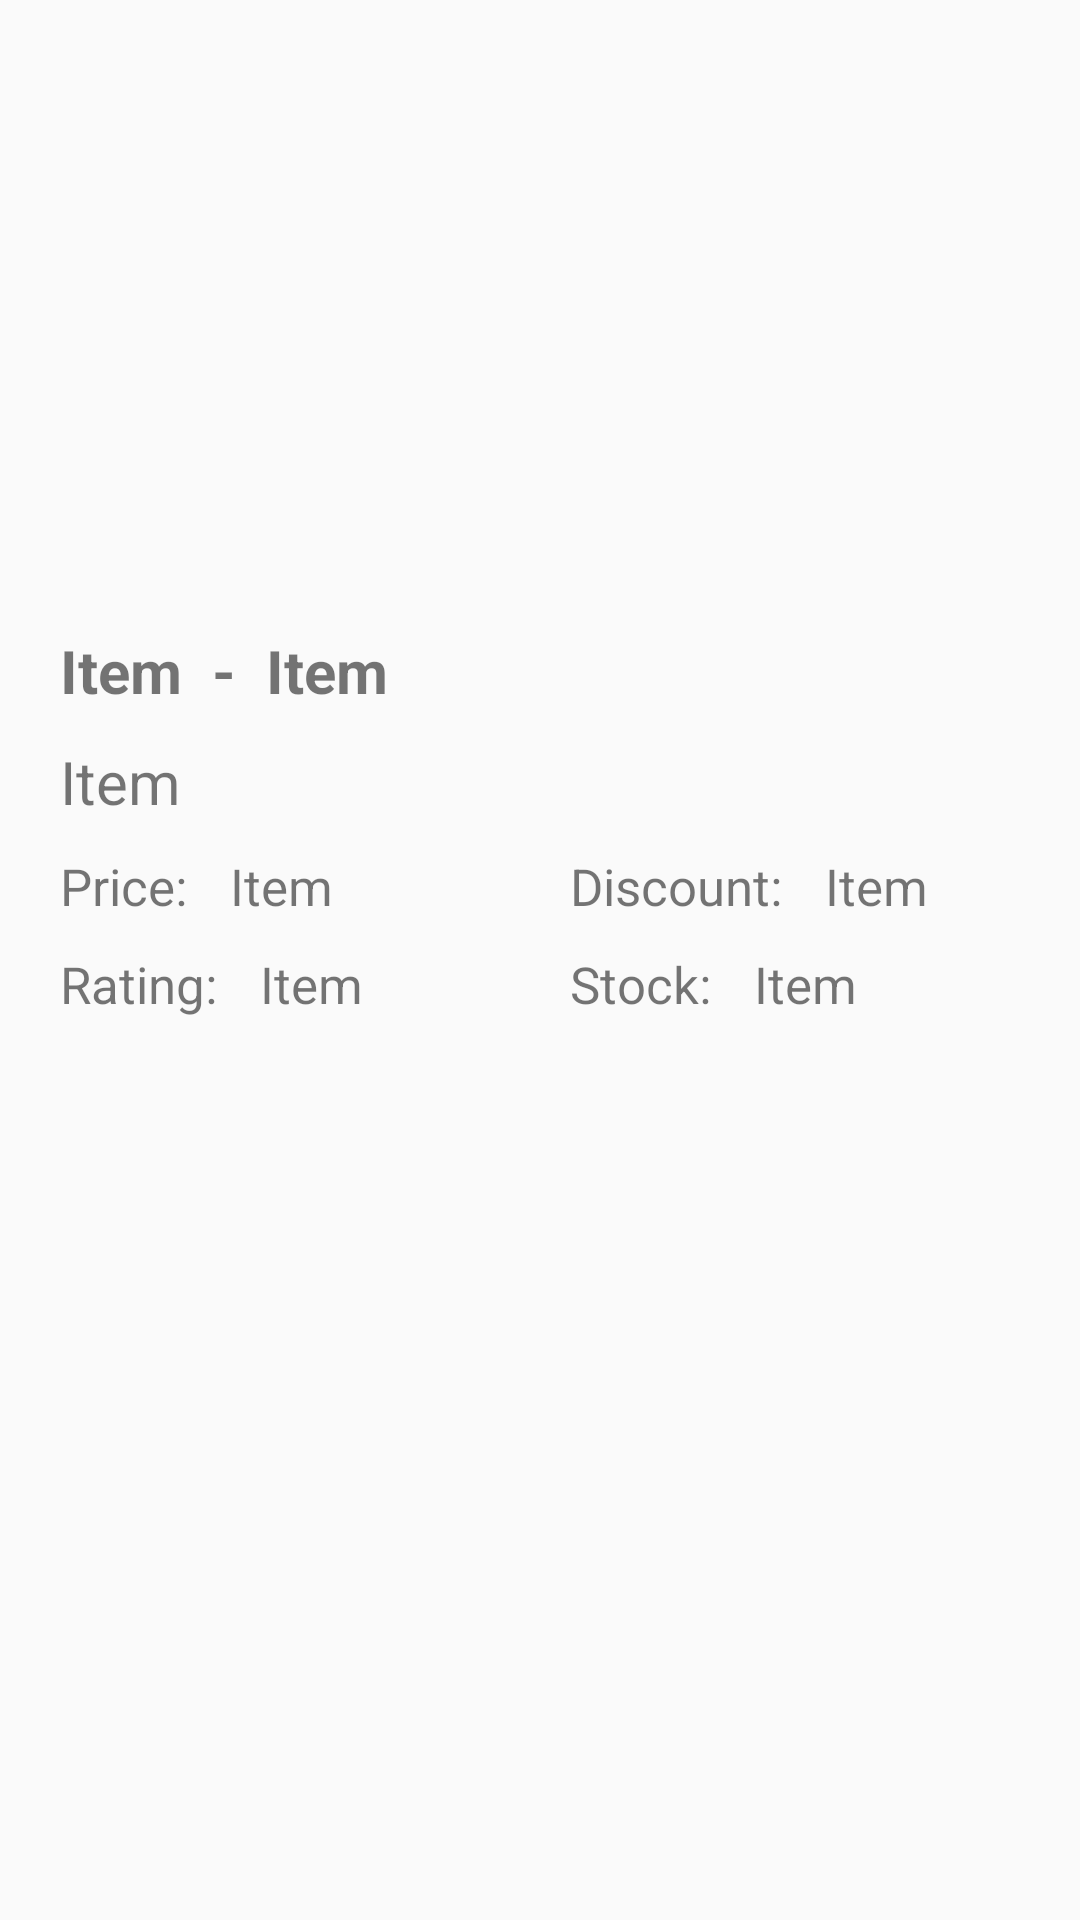

Produce the Android XML layout that renders to this screen, including the resource entries it uses.
<!-- AndroidManifest.xml: application theme Theme.DummyJSONApp -->
<!-- res/layout/product_card_view_design.xml -->
<?xml version="1.0" encoding="utf-8"?>
<androidx.constraintlayout.widget.ConstraintLayout xmlns:android="http://schemas.android.com/apk/res/android"
    android:layout_width="match_parent"
    android:layout_height="wrap_content">

    <LinearLayout
        android:layout_width="match_parent"
        android:layout_height="wrap_content"
        android:orientation="vertical"
        android:padding="5dp">

        <ImageView
            android:id="@+id/imageView"
            android:layout_width="match_parent"
            android:layout_height="200dp">
        </ImageView>

        <LinearLayout
            android:layout_width="match_parent"
            android:layout_height="wrap_content"
            android:orientation="horizontal"
            android:padding="5dp">

            <TextView
                android:id="@+id/brand_textView"
                android:layout_width="wrap_content"
                android:layout_height="wrap_content"
                android:layout_marginStart="10dp"
                android:layout_marginLeft="15dp"
                android:text="Item"
                android:textSize="20sp"
                android:textStyle="bold" />

            <TextView
                android:layout_width="wrap_content"
                android:layout_height="wrap_content"
                android:layout_marginStart="10dp"
                android:layout_marginLeft="15dp"
                android:text="-"
                android:textSize="20sp"
                android:textStyle="bold" />

            <TextView
                android:id="@+id/title_textView"
                android:layout_width="wrap_content"
                android:layout_height="wrap_content"
                android:layout_marginStart="10dp"
                android:layout_marginLeft="15dp"
                android:text="Item"
                android:textSize="20sp"
                android:textStyle="bold" />

        </LinearLayout>

        <TextView
            android:id="@+id/description_textView"
            android:layout_width="wrap_content"
            android:layout_height="wrap_content"
            android:layout_marginStart="10dp"
            android:layout_marginLeft="15dp"
            android:padding="5dp"
            android:text="Item"
            android:textSize="20sp" />

        <LinearLayout
            android:layout_width="match_parent"
            android:layout_height="wrap_content"
            android:orientation="horizontal"
            android:weightSum="2"
            android:padding="5dp">

            <LinearLayout
                android:layout_width="match_parent"
                android:layout_height="wrap_content"
                android:layout_weight="1"
                android:orientation="horizontal">

                <TextView
                    android:layout_width="wrap_content"
                    android:layout_height="wrap_content"
                    android:layout_marginStart="10dp"
                    android:layout_marginLeft="15dp"
                    android:text="Price: "
                    android:textSize="17sp" />

                <TextView
                    android:id="@+id/price_textView"
                    android:layout_width="wrap_content"
                    android:layout_height="wrap_content"
                    android:layout_marginStart="10dp"
                    android:layout_marginLeft="15dp"
                    android:text="Item"
                    android:textSize="17sp" />

            </LinearLayout>

            <LinearLayout
                android:layout_width="match_parent"
                android:layout_height="wrap_content"
                android:layout_weight="1"
                android:orientation="horizontal">

                <TextView
                    android:layout_width="wrap_content"
                    android:layout_height="wrap_content"
                    android:layout_marginStart="10dp"
                    android:layout_marginLeft="15dp"
                    android:text="Discount: "
                    android:textSize="17sp" />

                <TextView
                    android:id="@+id/discount_percentage_textView"
                    android:layout_width="wrap_content"
                    android:layout_height="wrap_content"
                    android:layout_marginStart="10dp"
                    android:layout_marginLeft="15dp"
                    android:text="Item"
                    android:textSize="17sp" />

            </LinearLayout>

        </LinearLayout>

        <LinearLayout
            android:layout_width="match_parent"
            android:layout_height="wrap_content"
            android:orientation="horizontal"
            android:weightSum="2"
            android:padding="5dp">

            <LinearLayout
                android:layout_width="match_parent"
                android:layout_height="wrap_content"
                android:layout_weight="1"
                android:orientation="horizontal">

                <TextView
                    android:layout_width="wrap_content"
                    android:layout_height="wrap_content"
                    android:layout_marginStart="10dp"
                    android:layout_marginLeft="15dp"
                    android:text="Rating: "
                    android:textSize="17sp" />

                <TextView
                    android:id="@+id/rating_textView"
                    android:layout_width="wrap_content"
                    android:layout_height="wrap_content"
                    android:layout_marginStart="10dp"
                    android:layout_marginLeft="15dp"
                    android:text="Item"
                    android:textSize="17sp" />

            </LinearLayout>

            <LinearLayout
                android:layout_width="match_parent"
                android:layout_height="wrap_content"
                android:layout_weight="1"
                android:orientation="horizontal">

                <TextView
                    android:layout_width="wrap_content"
                    android:layout_height="wrap_content"
                    android:layout_marginStart="10dp"
                    android:layout_marginLeft="15dp"
                    android:text="Stock: "
                    android:textSize="17sp" />

                <TextView
                    android:id="@+id/stock_textView"
                    android:layout_width="wrap_content"
                    android:layout_height="wrap_content"
                    android:layout_marginStart="10dp"
                    android:layout_marginLeft="15dp"
                    android:text="Item"
                    android:textSize="17sp" />

            </LinearLayout>

        </LinearLayout>

    </LinearLayout>

</androidx.constraintlayout.widget.ConstraintLayout>
<!-- resources referenced by this layout -->
<resources>
  <style name="Theme.DummyJSONApp" parent="Theme.AppCompat.Light.NoActionBar" />
</resources>
